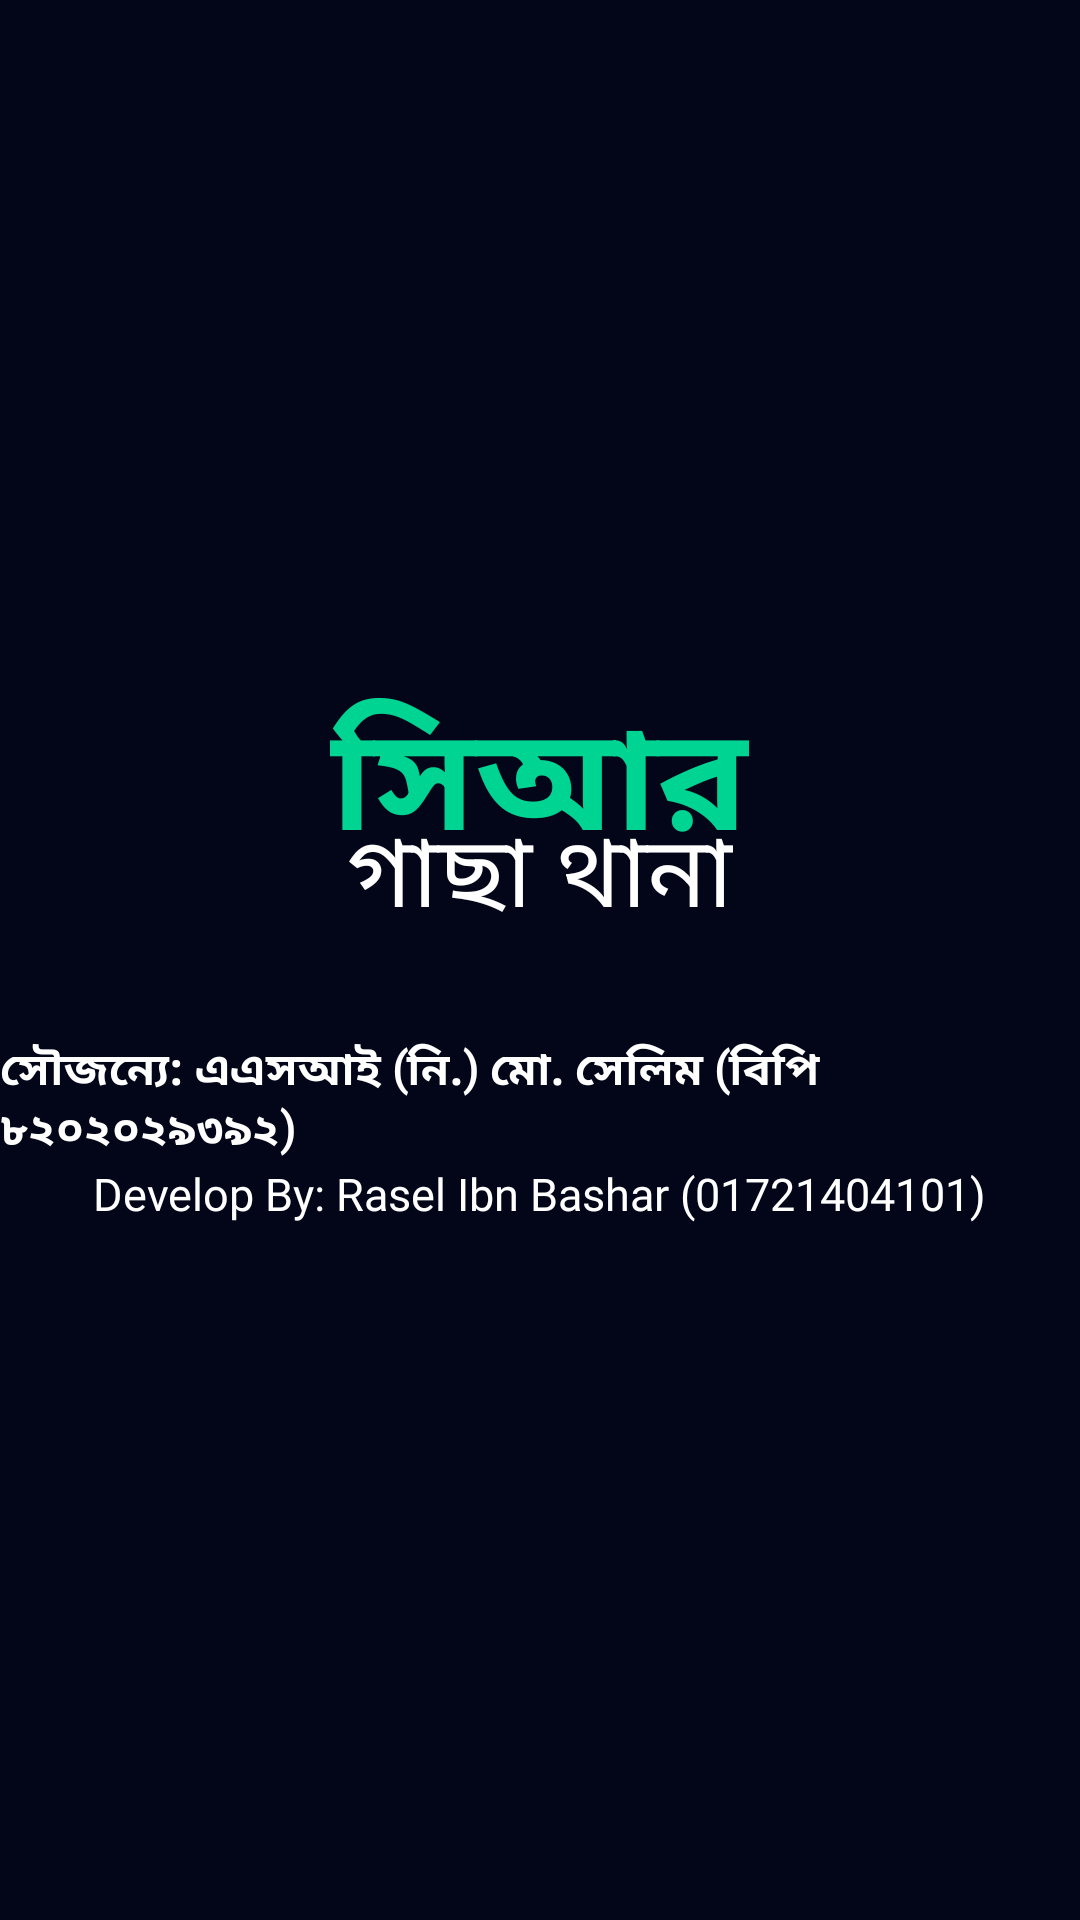

This screen was rendered from an Android layout file. Write that file and the resources it references.
<!-- AndroidManifest.xml: application theme Theme.CR -->
<!-- res/layout/activity_splash.xml -->
<?xml version="1.0" encoding="utf-8"?>
<RelativeLayout xmlns:android="http://schemas.android.com/apk/res/android"
    android:id="@+id/splashScreen"
    android:layout_width="match_parent"
    android:layout_height="match_parent"
    android:background="?android:attr/windowBackground">

    <LinearLayout
        android:layout_width="wrap_content"
        android:layout_height="wrap_content"
        android:layout_centerInParent="true"
        android:gravity="center"
        android:orientation="vertical">

        <TextView
            android:id="@+id/appTitle"
            android:layout_width="wrap_content"
            android:layout_height="wrap_content"
            android:text="@string/app_name"
            android:fontFamily="@font/hindsiliguri_regular"
            android:textColor="@color/emerald_400"
            android:textSize="48sp"
            android:textStyle="bold"
            android:includeFontPadding="false" />

        <TextView
            android:id="@+id/appSubTitle"
            android:layout_width="wrap_content"
            android:layout_height="wrap_content"
            android:fontFamily="@font/hindsiliguri_regular"
            android:text="@string/sub_name"
            android:textColor="?android:attr/textColorPrimary"
            android:layout_marginTop="-25dp"
            android:textSize="33sp"
            android:textStyle="normal"
            android:includeFontPadding="false" />

        <TextView
            android:id="@+id/sponsor"
            android:layout_width="wrap_content"
            android:layout_height="wrap_content"
            android:fontFamily="@font/solaimanlipi"
            android:text="@string/sponsor"
            android:textColor="?android:attr/textColorPrimary"
            android:layout_marginTop="30dp"
            android:textSize="15sp"
            android:textStyle="bold" />

        <TextView
            android:id="@+id/developBy"
            android:layout_width="wrap_content"
            android:layout_height="wrap_content"
            android:fontFamily="@font/solaimanlipi"
            android:text="@string/develop"
            android:textColor="?android:attr/textColorPrimary"
            android:textSize="15sp"
            android:textStyle="normal" />

    </LinearLayout>

</RelativeLayout>
<!-- resources referenced by this layout -->
<resources>
  <color name="emerald_400">#00d492</color>
  <string name="app_name">সিআর</string>
  <string name="develop">Develop By: Rasel Ibn Bashar (01721404101)</string>
  <string name="sponsor">সৌজন্যে: এএসআই (নি.) মো. সেলিম (বিপি ৮২০২০২৯৩৯২)</string>
  <string name="sub_name">গাছা থানা</string>
  <style name="Theme.CR" parent="Theme.MaterialComponents.DayNight.NoActionBar">
          <item name="android:statusBarColor">@android:color/transparent</item>
          <item name="android:navigationBarColor">@android:color/transparent</item>
          <item name="android:windowTranslucentStatus">false</item>
          <item name="android:windowTranslucentNavigation">false</item>
          <item name="android:windowNoTitle">true</item>
  
          
          <item name="android:windowBackground">@color/main_background</item>
          <item name="android:textColorPrimary">@color/white</item>
          <item name="colorPrimary">@color/emerald_400</item>
  
          
          <item name="android:dropDownListViewStyle">@style/CustomDropDownListView</item>
      </style>
  <color name="main_background">#020618</color>
  <color name="white">#FFFFFFFF</color>
  <style name="CustomDropDownListView" parent="Widget.AppCompat.ListView.DropDown">
          <item name="android:background">@color/slate_800</item>
          <item name="android:divider">@color/slate_700</item>
          <item name="android:dividerHeight">0.5dp</item>
      </style>
  <color name="slate_800">#1d293d</color>
  <color name="slate_700">#314158</color>
</resources>
